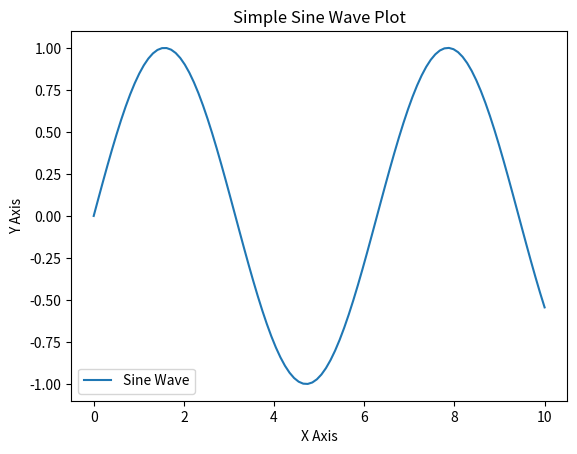

Write the Python code that produced this figure. (Note: this script raises an exception after producing the figure.)
import numpy as np
from matplotlib import pyplot as plt

# Generate some data
x = np.linspace(0, 10, 100)
y = np.sin(x)

# Create a figure and axis
fig, ax = plt.subplots()

# Plot the data
ax.plot(x, y, label='Sine Wave')

# Add a title and labels
ax.set_title('Simple Sine Wave Plot')
ax.set_xlabel('X Axis')
ax.set_ylabel('Y Axis')

# Add a legend
ax.legend()

# Show the plot
plt.savefig('manuscript/figures/sine_wave.png')
plt.show()